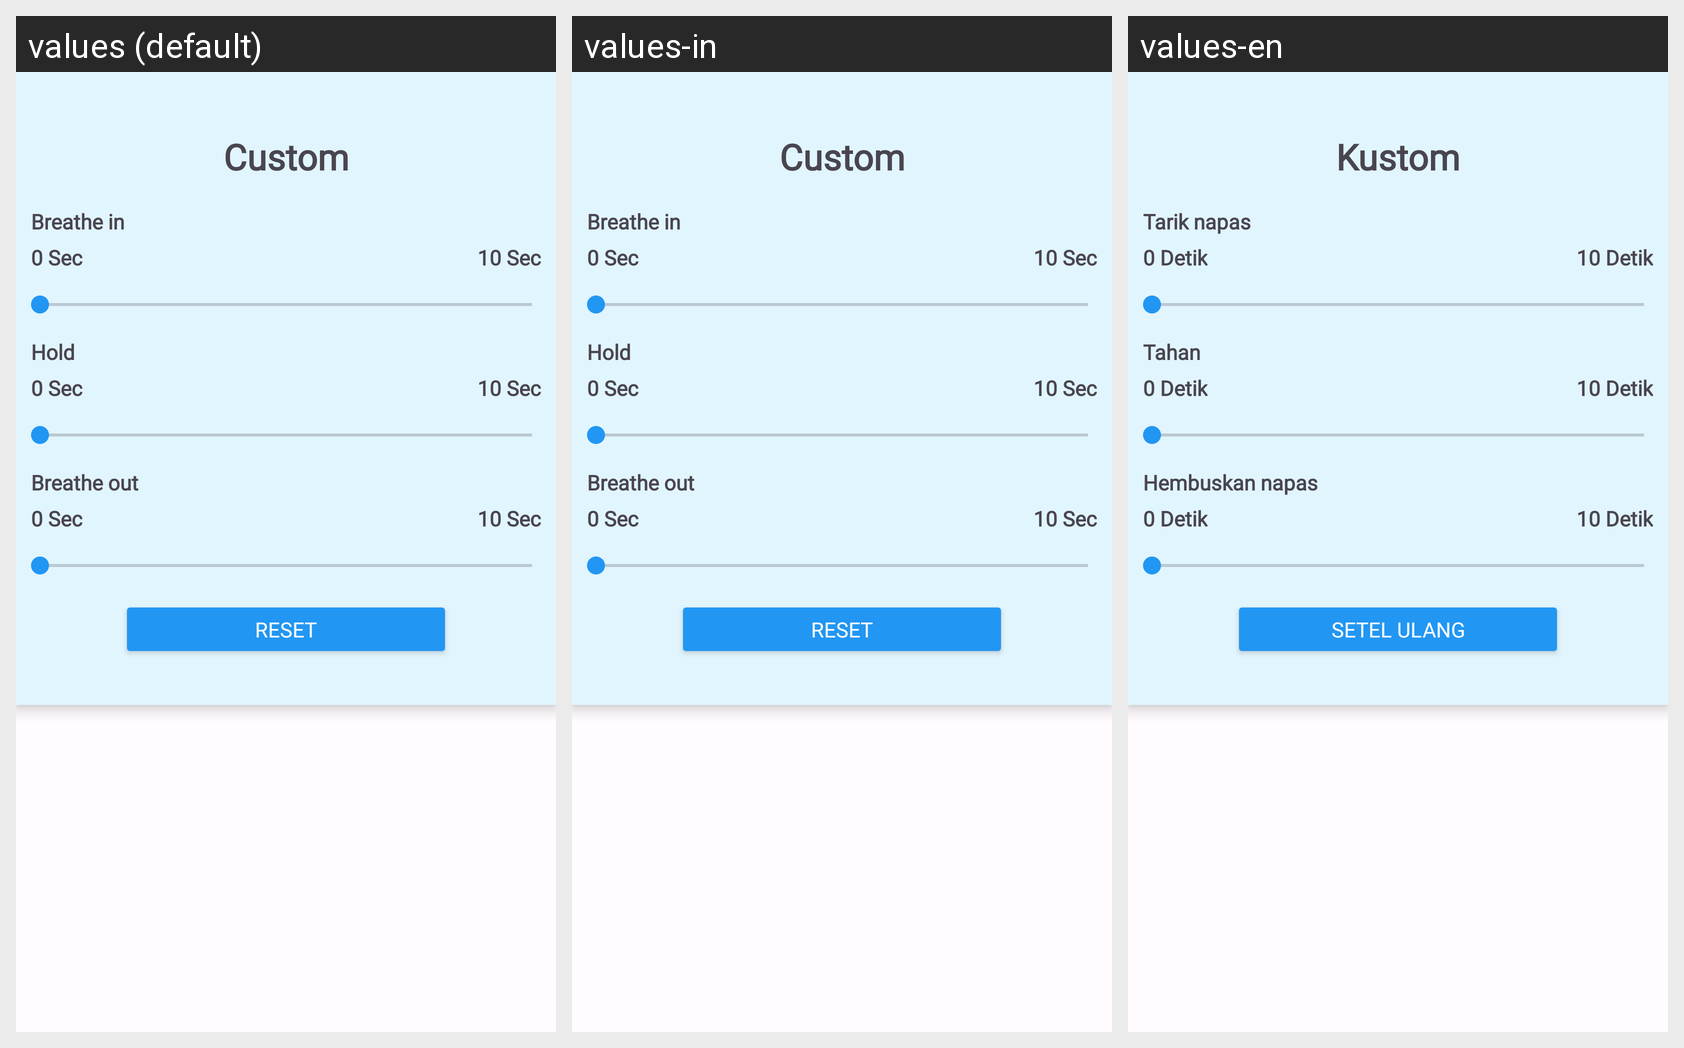

The same Android screen rendered under several of its app's locales, left to right. List the strings drawn on it with the default value and each locale's translation.
Android screen res/layout/custom_breathing_layout.xml rendered under 3 locales, left to right: values (default), values-in, values-en. Device: Nexus 5 (rendered at 1080×1920; each locale shown at half size, 540×960, under a caption strip naming it); theme Theme.PeakState.
Strings drawn on this screen, with the default value and each locale's value (text and hints the layout hard-codes, and strings that could not be matched under every locale, appear in the picture but are not listed):

custom
  values: Custom
  values-in: Custom
  values-en: Kustom

breathe_in
  values: Breathe in
  values-in: Breathe in
  values-en: Tarik napas

_0_sec
  values: 0 Sec
  values-in: 0 Sec
  values-en: 0 Detik

_10_sec
  values: 10 Sec
  values-in: 10 Sec
  values-en: 10 Detik

hold
  values: Hold
  values-in: Hold
  values-en: Tahan

breathe_out
  values: Breathe out
  values-in: Breathe out
  values-en: Hembuskan napas

reset
  values: RESET
  values-in: RESET
  values-en: SETEL ULANG
